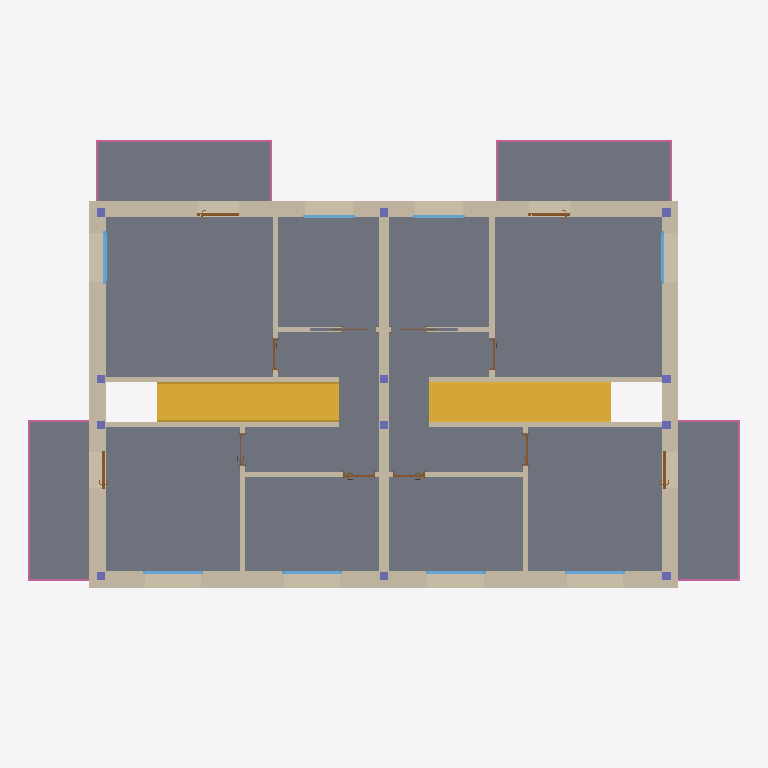
Plan cut of the same IFC building model at storey 'A_A_1' (level 3.08 m, cut at 4.48 m), seen from above with north up, elements coloured by IFC class: 17 walls (beige), 12 doors (brown), 12 columns (violet), 8 windows (light blue), 5 slabs (grey), 4 railings (pink), 2 stairs (yellow). Cut surfaces are drawn darker.
Extent 17.6 m × 12.1 m × 9.0 m (x, y, z). Storeys (6): A_S_0 at -0.25 m; A_A_0 at 0.00 m; A_S_1 at 2.91 m; A_A_1 at 3.08 m; A_S_2 at 5.99 m; A_A_2 at 6.22 m. Elements (173): 43 IfcWall, 42 IfcBeam, 26 IfcDoor, 24 IfcColumn, 16 IfcWindow, 14 IfcSlab, 4 IfcRailing, 2 IfcRoof, 2 IfcStair.

HEADER;
FILE_DESCRIPTION(('ViewDefinition [ReferenceView_V1.2]','ExchangeRequirement [Architecture]'),'2;1');
FILE_NAME('Project Number','2023-01-28T14:47:10',(''),(''),'ODA IFC SDK 22.8','22.1.21.13 - Exporter 22.1.21.13 - Alternate UI 22.1.21.13','');
FILE_SCHEMA(('IFC4'));
ENDSEC;
DATA;
#94=IFCPROJECT('18Q_IqR7DFiQ4nayL3jcz4',#21,'Project Number',$,$,'Project Name','Project Status',(#87),#84);
#125=IFCSITE('18Q_IqR7DFiQ4nayL3jcz6',#21,'Default',$,$,#124,$,$,.ELEMENT.,$,$,$,$,$);
#99=IFCBUILDING('18Q_IqR7DFiQ4nayL3jcz5',#21,'',$,$,#16,$,'',.ELEMENT.,$,$,$);
#103=IFCBUILDINGSTOREY('18Q_IqR7DFiQ4nayMyJK$F',#21,'A_S_0',$,'Level:S_Level',#102,$,'A_S_0',.ELEMENT.,-0.24999999999999997);
#106=IFCBUILDINGSTOREY('18Q_IqR7DFiQ4nayMyIP63',#21,'A_A_0',$,'Level:A_Level',#105,$,'A_A_0',.ELEMENT.,0.0);
#110=IFCBUILDINGSTOREY('18Q_IqR7DFiQ4nayMyJK_c',#21,'A_S_1',$,'Level:S_Level',#109,$,'A_S_1',.ELEMENT.,2.91);
#114=IFCBUILDINGSTOREY('18Q_IqR7DFiQ4nayMyIP82',#21,'A_A_1',$,'Level:A_Level',#113,$,'A_A_1',.ELEMENT.,3.079999999999999);
#118=IFCBUILDINGSTOREY('18Q_IqR7DFiQ4nayMyJKui',#21,'A_S_2',$,'Level:S_Level',#117,$,'A_S_2',.ELEMENT.,5.99);
#122=IFCBUILDINGSTOREY('18Q_IqR7DFiQ4nayMyJKnj',#21,'A_A_2',$,'Level:A_Level',#121,$,'A_A_2',.ELEMENT.,6.217760759690221);
#7829=IFCSLAB('13_A2S$S53$B87jEmzJSzY',#21,'Floor:FLR.ARC.2.CNC.CNC.CRM:394411',$,'Floor:FLR.ARC.2.CNC.CNC.CRM',#7827,#7828,'394411',.FLOOR.);
#12385=IFCSLAB('3Qdxb_H1r2b8OjR9S2QOF9',#21,'Floor:FLR.ARC.3.CNC.CRM:404245',$,'Floor:FLR.ARC.3.CNC.CRM',#12374,#12384,'404245',.FLOOR.);
#12527=IFCSLAB('3Qdxb_H1r2b8OjR9S2QOFh',#21,'Floor:FLR.ARC.3.CNC.CRM:404279',$,'Floor:FLR.ARC.3.CNC.CRM',#12516,#12526,'404279',.FLOOR.);
#12456=IFCSLAB('3Qdxb_H1r2b8OjR9S2QOFi',#21,'Floor:FLR.ARC.3.CNC.CRM:404272',$,'Floor:FLR.ARC.3.CNC.CRM',#12445,#12455,'404272',.FLOOR.);
#12284=IFCSLAB('3Qdxb_H1r2b8OjR9S2QO9T',#21,'Floor:FLR.ARC.3.CNC.CRM:404097',$,'Floor:FLR.ARC.3.CNC.CRM',#12273,#12283,'404097',.FLOOR.);
#6142=IFCWALL('0EdJs_$qf5axAJiPvXCe02',#21,'Basic Wall:WLL.EXT.4.PLS.BRC.XPS.BRC.PLS:389490',$,'Basic Wall:WLL.EXT.4.PLS.BRC.XPS.BRC.PLS',#6137,#6141,'389490',.NOTDEFINED.);
#5900=IFCWALL('0EdJs_$qf5axAJiPvXCe00',#21,'Basic Wall:WLL.EXT.4.PLS.BRC.XPS.BRC.PLS:389488',$,'Basic Wall:WLL.EXT.4.PLS.BRC.XPS.BRC.PLS',#5832,#5899,'389488',.NOTDEFINED.);
#8952=IFCSTAIR('28Fe7Lm1D3pgwxPZlJVmaZ',#21,'Cast-In-Place Stair:Stair:398922',$,'Cast-In-Place Stair:STR.1.CNC.CRM',#8951,$,'398922',.STRAIGHT_RUN_STAIR.);
#8296=IFCSTAIR('1P6XaUrMz4qvzuvH2DQy1D',#21,'Cast-In-Place Stair:Stair:397940',$,'Cast-In-Place Stair:STR.1.CNC.CRM',#8295,$,'397940',.STRAIGHT_RUN_STAIR.);
#5941=IFCWALL('0EdJs_$qf5axAJiPvXCe01',#21,'Basic Wall:WLL.EXT.4.PLS.BRC.XPS.BRC.PLS:389489',$,'Basic Wall:WLL.EXT.4.PLS.BRC.XPS.BRC.PLS',#5936,#5940,'389489',.NOTDEFINED.);
#6388=IFCWALL('0EdJs_$qf5axAJiPvXCe03',#21,'Basic Wall:WLL.EXT.4.PLS.BRC.XPS.BRC.PLS:389491',$,'Basic Wall:WLL.EXT.4.PLS.BRC.XPS.BRC.PLS',#6383,#6387,'389491',.NOTDEFINED.);
#7965=IFCWALL('13_A2S$S53$B87jEmzJSVY',#21,'Basic Wall:WLL.INT.1.PLS.BRC.PLS:396331',$,'Basic Wall:WLL.INT.1.PLS.BRC.PLS',#7960,#7964,'396331',.NOTDEFINED.);
#12734=IFCWALL('1NHhBElvT6FApw9U5atGpI',#21,'Basic Wall:WLL.INT.2.PLS.BRC.PLS:404765',$,'Basic Wall:WLL.INT.2.PLS.BRC.PLS',#12729,#12733,'404765',.NOTDEFINED.);
#12975=IFCWALL('1NHhBElvT6FApw9U5atGmF',#21,'Basic Wall:WLL.INT.2.PLS.BRC.PLS:404928',$,'Basic Wall:WLL.INT.2.PLS.BRC.PLS',#12970,#12974,'404928',.NOTDEFINED.);
#16443=IFCWALL('2PXIVIyOz01uRuSyBMTTZe',#21,'Basic Wall:WLL.INT.2.PLS.BRC.PLS:405164',$,'Basic Wall:WLL.INT.2.PLS.BRC.PLS',#16438,#16442,'405164',.NOTDEFINED.);
#16681=IFCWALL('3PCM8PIXfBSf5uKVA2YMas',#21,'Basic Wall:WLL.INT.2.PLS.BRC.PLS:405601',$,'Basic Wall:WLL.INT.2.PLS.BRC.PLS',#16676,#16680,'405601',.NOTDEFINED.);
#16751=IFCWALL('3PCM8PIXfBSf5uKVA2YMar',#21,'Basic Wall:WLL.INT.2.PLS.BRC.PLS:405602',$,'Basic Wall:WLL.INT.2.PLS.BRC.PLS',#16746,#16750,'405602',.NOTDEFINED.);
#16513=IFCWALL('2PXIVIyOz01uRuSyBMTTYm',#21,'Basic Wall:WLL.INT.2.PLS.BRC.PLS:405236',$,'Basic Wall:WLL.INT.2.PLS.BRC.PLS',#16508,#16512,'405236',.NOTDEFINED.);
#33202=IFCRAILING('3Qdxb_H1r2b8OjR9S2QOER',#21,'Railing:1100mm:404295',$,'Railing:1100mm',#32860,#33201,'404295',.NOTDEFINED.);
#34265=IFCRAILING('3Qdxb_H1r2b8OjR9S2QOCU',#21,'Railing:1100mm:404418',$,'Railing:1100mm',#33923,#34264,'404418',.NOTDEFINED.);
#33904=IFCRAILING('3Qdxb_H1r2b8OjR9S2QOD6',#21,'Railing:1100mm:404378',$,'Railing:1100mm',#33573,#33903,'404378',.NOTDEFINED.);
#33554=IFCRAILING('3Qdxb_H1r2b8OjR9S2QOEj',#21,'Railing:1100mm:404337',$,'Railing:1100mm',#33223,#33553,'404337',.NOTDEFINED.);
#12593=IFCWALL('1NHhBElvT6FApw9U5atGrN',#21,'Basic Wall:WLL.INT.2.PLS.BRC.PLS:404632',$,'Basic Wall:WLL.INT.2.PLS.BRC.PLS',#12588,#12592,'404632',.NOTDEFINED.);
#12805=IFCWALL('1NHhBElvT6FApw9U5atGnn',#21,'Basic Wall:WLL.INT.2.PLS.BRC.PLS:404926',$,'Basic Wall:WLL.INT.2.PLS.BRC.PLS',#12800,#12804,'404926',.NOTDEFINED.);
#12664=IFCWALL('1NHhBElvT6FApw9U5atGq9',#21,'Basic Wall:WLL.INT.2.PLS.BRC.PLS:404678',$,'Basic Wall:WLL.INT.2.PLS.BRC.PLS',#12659,#12663,'404678',.NOTDEFINED.);
#12905=IFCWALL('1NHhBElvT6FApw9U5atGnm',#21,'Basic Wall:WLL.INT.2.PLS.BRC.PLS:404927',$,'Basic Wall:WLL.INT.2.PLS.BRC.PLS',#12900,#12904,'404927',.NOTDEFINED.);
#16583=IFCWALL('3PCM8PIXfBSf5uKVA2YNPW',#21,'Basic Wall:WLL.INT.2.PLS.BRC.PLS:405303',$,'Basic Wall:WLL.INT.2.PLS.BRC.PLS',#16578,#16582,'405303',.NOTDEFINED.);
#16821=IFCWALL('3PCM8PIXfBSf5uKVA2YMaq',#21,'Basic Wall:WLL.INT.2.PLS.BRC.PLS:405603',$,'Basic Wall:WLL.INT.2.PLS.BRC.PLS',#16816,#16820,'405603',.NOTDEFINED.);
#17167=IFCWINDOW('1coxP04bT8tgO67ucYuMr5',#21,'WND.EXW.1.SLW.WD:120x120:405611',$,'WND.EXW.1.SLW.WD:120x120',#34928,#17163,'405611',1.2949999999999982,1.2899999999999996,.WINDOW.,.NOTDEFINED.,$);
#17243=IFCWINDOW('1coxP04bT8tgO67ucYuMsH',#21,'WND.EXW.1.SLW.WD:140x160:405695',$,'WND.EXW.1.SLW.WD:140x160',#34986,#17239,'405695',1.6949999999999983,1.4899999999999998,.WINDOW.,.NOTDEFINED.,$);
#17280=IFCWINDOW('1coxP04bT8tgO67ucYuMmx',#21,'WND.EXW.1.SLW.WD:140x160:405781',$,'WND.EXW.1.SLW.WD:140x160',#35018,#17276,'405781',1.6949999999999983,1.4899999999999998,.WINDOW.,.NOTDEFINED.,$);
#17388=IFCWINDOW('1nhGOvDon9sADUlTnsR1qa',#21,'WND.EXW.1.SLW.WD:140x160:406164',$,'WND.EXW.1.SLW.WD:140x160',#35050,#17384,'406164',1.6949999999999983,1.4899999999999998,.WINDOW.,.NOTDEFINED.,$);
#17424=IFCWINDOW('1nhGOvDon9sADUlTnsR1qb',#21,'WND.EXW.1.SLW.WD:140x160:406165',$,'WND.EXW.1.SLW.WD:140x160',#35082,#17420,'406165',1.6949999999999983,1.4899999999999998,.WINDOW.,.NOTDEFINED.,$);
#17206=IFCWINDOW('1coxP04bT8tgO67ucYuMsT',#21,'WND.EXW.1.SLW.WD:120x120:405683',$,'WND.EXW.1.SLW.WD:120x120',#35114,#17202,'405683',1.2949999999999982,1.2899999999999996,.WINDOW.,.NOTDEFINED.,$);
#21351=IFCWINDOW('3V0aAO2_vAlRv23BhvM29J',#21,'WND.EXW.1.SLW.WD:120x120:468818',$,'WND.EXW.1.SLW.WD:120x120',#21350,#21347,'468818',1.2949999999999982,1.2899999999999996,.WINDOW.,.NOTDEFINED.,$);
#21388=IFCWINDOW('3V0aAO2_vAlRv23BhvM29I',#21,'WND.EXW.1.SLW.WD:120x120:468819',$,'WND.EXW.1.SLW.WD:120x120',#21387,#21384,'468819',1.2949999999999982,1.2899999999999996,.WINDOW.,.NOTDEFINED.,$);
#28692=IFCDOOR('2FFVgViFL2_eAgcymMgIoj',#21,'DOR.EXW.2.GL.TDR:90x210:492798',$,'DOR.EXW.2.GL.TDR:90x210',#28691,#28688,'492798',2.1710000000000824,1.0419999999999852,.USERDEFINED.,.NOTDEFINED.,$);
#26440=IFCDOOR('2FFVgViFL2_eAgcymMgIk5',#21,'DOR.EXW.2.GL.TDR:90x210:492502',$,'DOR.EXW.2.GL.TDR:90x210',#26439,#26436,'492502',2.1710000000000824,1.0419999999999852,.USERDEFINED.,.NOTDEFINED.,$);
#27573=IFCDOOR('2FFVgViFL2_eAgcymMgIkq',#21,'DOR.EXW.2.GL.TDR:80x210:492519',$,'DOR.EXW.2.GL.TDR:80x210',#34954,#27569,'492519',2.1559999999999984,0.9119999999999989,.USERDEFINED.,.NOTDEFINED.,$);
#29744=IFCDOOR('2FFVgViFL2_eAgcymMgIoi',#21,'DOR.EXW.2.GL.TDR:80x210:492799',$,'DOR.EXW.2.GL.TDR:80x210',#35140,#29740,'492799',2.1559999999999984,0.9119999999999989,.USERDEFINED.,.NOTDEFINED.,$);
#14670=IFCDOOR('1NHhBElvT6FApw9U5atGmK',#21,'DOR.INW.3.W.RDR:80x210:404955',$,'DOR.INW.3.W.RDR:80x210',#35460,#14666,'404955',2.0999999999999988,0.7999999999999989,.DOOR.,.SINGLE_SWING_LEFT.,$);
#16395=IFCDOOR('1NHhBElvT6FApw9U5atG$b',#21,'DOR.INW.3.W.RDR:80x210:405034',$,'DOR.INW.3.W.RDR:80x210',#35500,#16391,'405034',2.0999999999999988,0.7999999999999989,.DOOR.,.SINGLE_SWING_RIGHT.,$);
#25208=IFCDOOR('2JO7X08KX8jxiX1Qp7i2wd',#21,'DOR.INW.3.W.RDR:80x210:470525',$,'DOR.INW.3.W.RDR:80x210',#35480,#25204,'470525',2.099999999999999,0.7999999999999989,.DOOR.,.SINGLE_SWING_LEFT.,$);
#25249=IFCDOOR('2JO7X08KX8jxiX1Qp7i2s2',#21,'DOR.INW.3.W.RDR:80x210:470744',$,'DOR.INW.3.W.RDR:80x210',#35520,#25245,'470744',2.0999999999999988,0.7999999999999988,.DOOR.,.SINGLE_SWING_LEFT.,$);
#2351=IFCCOLUMN('2Mz$LDPR91GwNkEksMm2rM',#21,'SCL.EXT.1.CC:20x20:385286',$,'SCL.EXT.1.CC:20x20',#2350,#2347,'385286',.COLUMN.);
#16918=IFCDOOR('3PCM8PIXfBSf5uKVA2YMap',#21,'DOR.INW.3.W.RDR:80x210:405604',$,'DOR.INW.3.W.RDR:80x210',#35570,#16914,'405604',2.0999999999999988,0.7999999999999988,.DOOR.,.SINGLE_SWING_RIGHT.,$);
#2201=IFCCOLUMN('2Mz$LDPR91GwNkEksMm2rG',#21,'SCL.EXT.1.CC:20x20:385280',$,'SCL.EXT.1.CC:20x20',#2200,#2197,'385280',.COLUMN.);
#2251=IFCCOLUMN('2Mz$LDPR91GwNkEksMm2rI',#21,'SCL.EXT.1.CC:20x20:385282',$,'SCL.EXT.1.CC:20x20',#2250,#2247,'385282',.COLUMN.);
#2301=IFCCOLUMN('2Mz$LDPR91GwNkEksMm2rK',#21,'SCL.EXT.1.CC:20x20:385284',$,'SCL.EXT.1.CC:20x20',#2300,#2297,'385284',.COLUMN.);
#2846=IFCCOLUMN('2Mz$LDPR91GwNkEksMm2kb',#21,'SCL.EXT.1.CC:20x20:387061',$,'SCL.EXT.1.CC:20x20',#2845,#2842,'387061',.COLUMN.);
#2946=IFCCOLUMN('2Mz$LDPR91GwNkEksMm2kf',#21,'SCL.EXT.1.CC:20x20:387065',$,'SCL.EXT.1.CC:20x20',#2945,#2942,'387065',.COLUMN.);
#2100=IFCCOLUMN('2Mz$LDPR91GwNkEksMm2oi',#21,'SCL.EXT.1.CC:20x20:385276',$,'SCL.EXT.1.CC:20x20',#2099,#2096,'385276',.COLUMN.);
#2151=IFCCOLUMN('2Mz$LDPR91GwNkEksMm2ok',#21,'SCL.EXT.1.CC:20x20:385278',$,'SCL.EXT.1.CC:20x20',#2150,#2147,'385278',.COLUMN.);
#2696=IFCCOLUMN('2Mz$LDPR91GwNkEksMm2k$',#21,'SCL.EXT.1.CC:20x20:387055',$,'SCL.EXT.1.CC:20x20',#2695,#2692,'387055',.COLUMN.);
#2746=IFCCOLUMN('2Mz$LDPR91GwNkEksMm2kX',#21,'SCL.EXT.1.CC:20x20:387057',$,'SCL.EXT.1.CC:20x20',#2745,#2742,'387057',.COLUMN.);
#2796=IFCCOLUMN('2Mz$LDPR91GwNkEksMm2kZ',#21,'SCL.EXT.1.CC:20x20:387059',$,'SCL.EXT.1.CC:20x20',#2795,#2792,'387059',.COLUMN.);
#2896=IFCCOLUMN('2Mz$LDPR91GwNkEksMm2kd',#21,'SCL.EXT.1.CC:20x20:387063',$,'SCL.EXT.1.CC:20x20',#2895,#2892,'387063',.COLUMN.);
#25167=IFCDOOR('2JO7X08KX8jxiX1Qp7i2xw',#21,'DOR.INW.3.W.RDR:80x210:470432',$,'DOR.INW.3.W.RDR:80x210',#35440,#25163,'470432',2.099999999999999,0.7999999999999989,.DOOR.,.SINGLE_SWING_RIGHT.,$);
#17053=IFCDOOR('3PCM8PIXfBSf5uKVA2YMao',#21,'DOR.INW.1.W.SDR:80 x 210:405605',$,'DOR.INW.1.W.SDR:80 x 210',#35600,#17049,'405605',2.171999999999984,1.6970000000000018,.DOOR.,.NOTDEFINED.,$);
#25384=IFCDOOR('2JO7X08KX8jxiX1Qp7i2s3',#21,'DOR.INW.1.W.SDR:80 x 210:470745',$,'DOR.INW.1.W.SDR:80 x 210',#35550,#25380,'470745',2.171999999999984,1.6970000000000018,.DOOR.,.NOTDEFINED.,$);
ENDSEC;